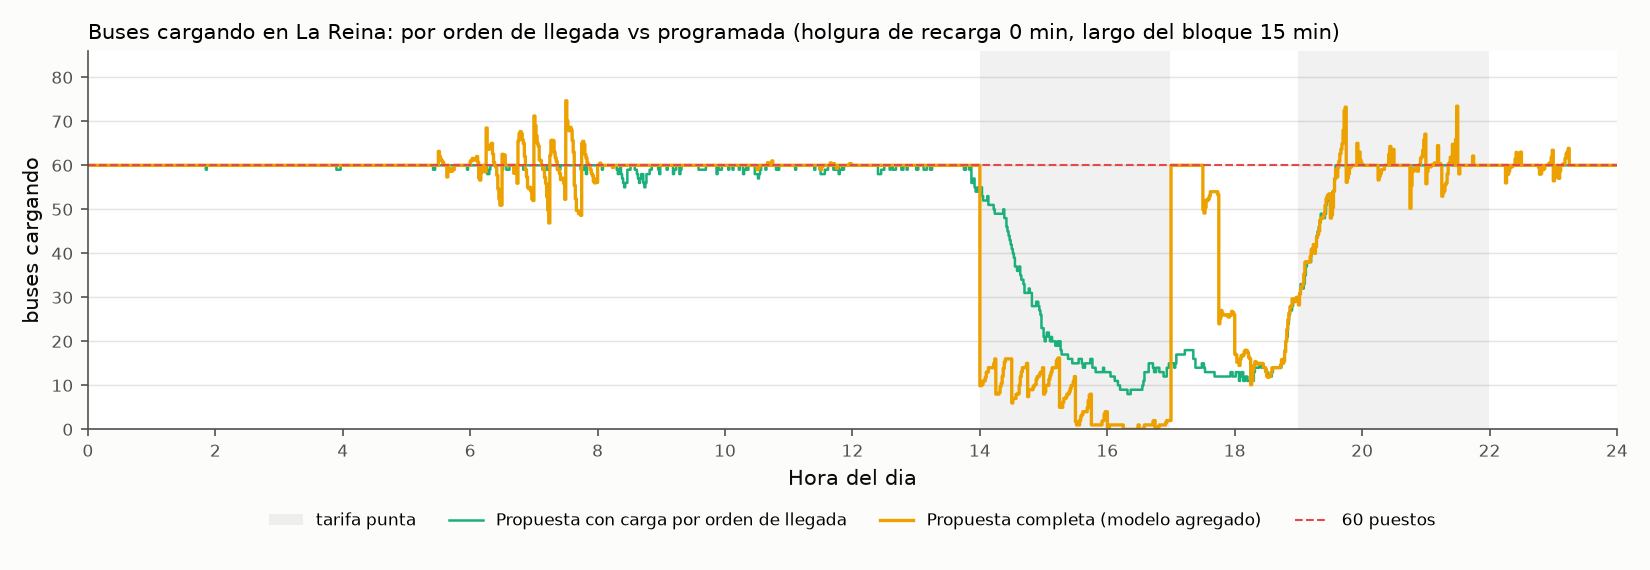

Values plotted in this chart, from the file beside it:
minuto; precio_usd_kwh; fifo; e2; puestos
0; 0.1; 60.0; 60.0; 60
1; 0.1; 60.0; 60.0; 60
2; 0.1; 60.0; 60.0; 60
3; 0.1; 60.0; 60.0; 60
4; 0.1; 60.0; 60.0; 60
5; 0.1; 60.0; 60.0; 60
6; 0.1; 60.0; 60.0; 60
7; 0.1; 60.0; 60.0; 60
8; 0.1; 60.0; 60.0; 60
9; 0.1; 60.0; 60.0; 60
10; 0.1; 60.0; 60.0; 60
11; 0.1; 60.0; 60.0; 60
12; 0.1; 60.0; 60.0; 60
13; 0.1; 60.0; 60.0; 60
14; 0.1; 60.0; 60.0; 60
15; 0.1; 60.0; 60.0; 60
16; 0.1; 60.0; 60.0; 60
17; 0.1; 60.0; 60.0; 60
18; 0.1; 60.0; 60.0; 60
19; 0.1; 60.0; 60.0; 60
20; 0.1; 60.0; 60.0; 60
21; 0.1; 60.0; 60.0; 60
22; 0.1; 60.0; 60.0; 60
23; 0.1; 60.0; 60.0; 60
24; 0.1; 60.0; 60.0; 60
25; 0.1; 60.0; 60.0; 60
26; 0.1; 60.0; 60.0; 60
27; 0.1; 60.0; 60.0; 60
28; 0.1; 60.0; 60.0; 60
29; 0.1; 60.0; 60.0; 60
30; 0.1; 60.0; 60.0; 60
31; 0.1; 60.0; 60.0; 60
32; 0.1; 60.0; 60.0; 60
33; 0.1; 60.0; 60.0; 60
34; 0.1; 60.0; 60.0; 60
35; 0.1; 60.0; 60.0; 60
36; 0.1; 60.0; 60.0; 60
37; 0.1; 60.0; 60.0; 60
38; 0.1; 60.0; 60.0; 60
39; 0.1; 60.0; 60.0; 60
40; 0.1; 60.0; 60.0; 60
41; 0.1; 60.0; 60.0; 60
42; 0.1; 60.0; 60.0; 60
43; 0.1; 60.0; 60.0; 60
44; 0.1; 60.0; 60.0; 60
45; 0.1; 60.0; 60.0; 60
46; 0.1; 60.0; 60.0; 60
47; 0.1; 60.0; 60.0; 60
48; 0.1; 60.0; 60.0; 60
49; 0.1; 60.0; 60.0; 60
50; 0.1; 60.0; 60.0; 60
51; 0.1; 60.0; 60.0; 60
52; 0.1; 60.0; 60.0; 60
53; 0.1; 60.0; 60.0; 60
54; 0.1; 60.0; 60.0; 60
55; 0.1; 60.0; 60.0; 60
56; 0.1; 60.0; 60.0; 60
57; 0.1; 60.0; 60.0; 60
58; 0.1; 60.0; 60.0; 60
59; 0.1; 60.0; 60.0; 60
... 1,380 more rows
